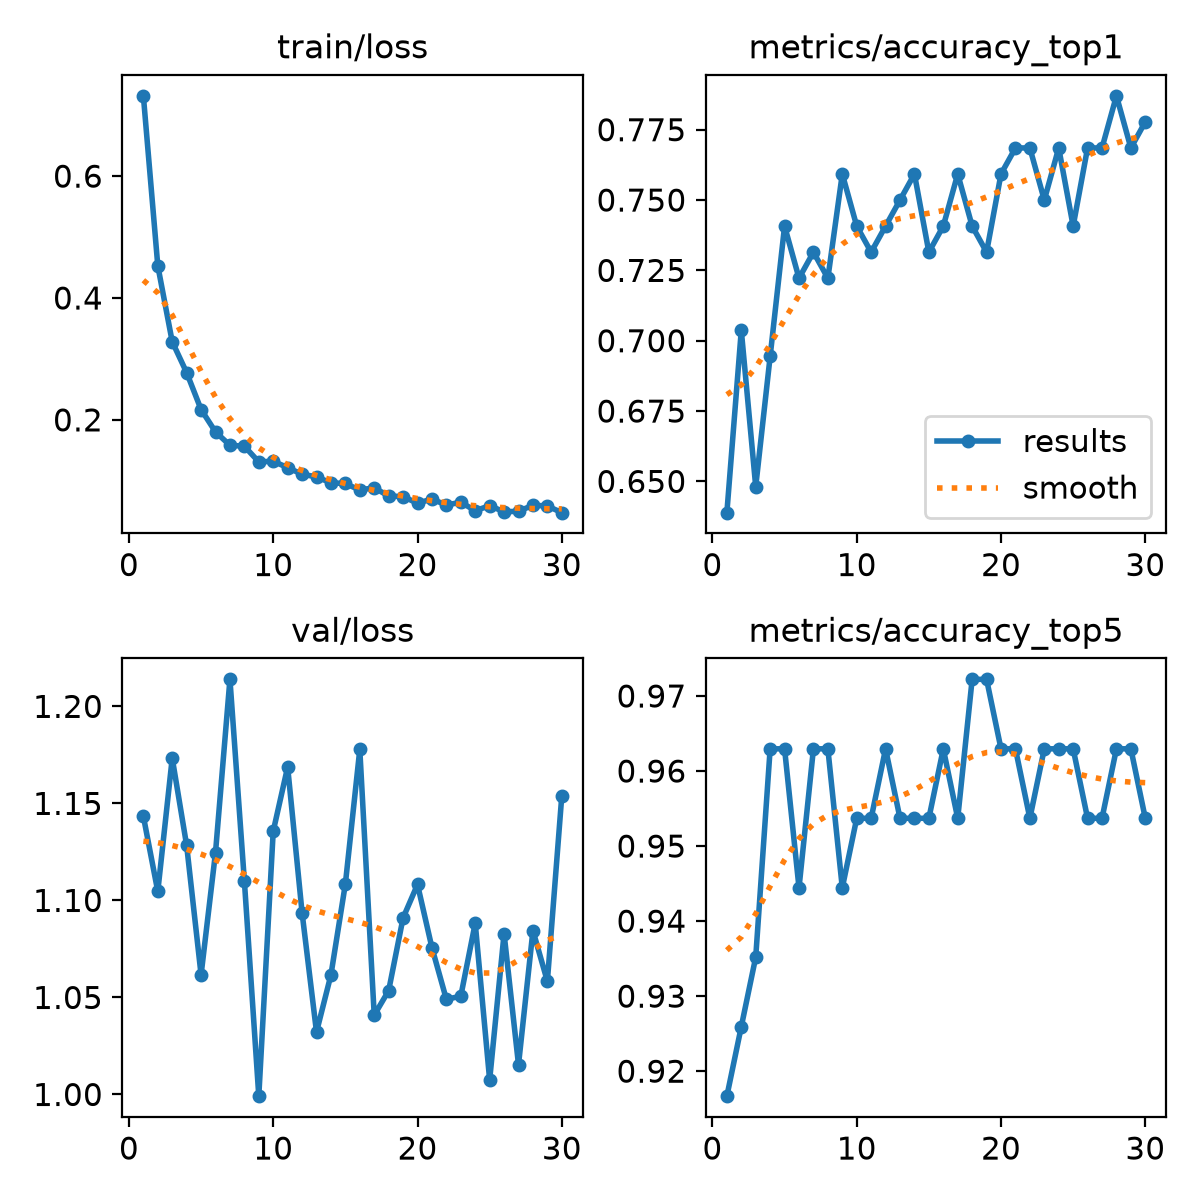

The table this chart was drawn from, first rows:
epoch, time, train/loss, metrics/accuracy_top1, metrics/accuracy_top5, val/loss, lr/pg0, lr/pg1, lr/pg2
1, 198.2, 0.7318, 0.6389, 0.9167, 1.143, 0.0001729, 0.0001729, 0.0001729
2, 397.2, 0.4529, 0.7037, 0.9259, 1.105, 0.0003367, 0.0003367, 0.0003367
3, 587.4, 0.3283, 0.6482, 0.9352, 1.173, 0.000489, 0.000489, 0.000489
4, 777.8, 0.2775, 0.6944, 0.963, 1.128, 0.0004739, 0.0004739, 0.0004739
5, 969.6, 0.217, 0.7407, 0.963, 1.062, 0.0004566, 0.0004566, 0.0004566
6, 1161, 0.1803, 0.7222, 0.9444, 1.125, 0.0004392, 0.0004392, 0.0004392
7, 1354, 0.1583, 0.7315, 0.963, 1.214, 0.0004219, 0.0004219, 0.0004219
8, 1546, 0.1568, 0.7222, 0.963, 1.11, 0.0004045, 0.0004045, 0.0004045
9, 1735, 0.131, 0.7593, 0.9444, 0.9991, 0.0003871, 0.0003871, 0.0003871
10, 1928, 0.1322, 0.7407, 0.9537, 1.136, 0.0003698, 0.0003698, 0.0003698
11, 2114, 0.1216, 0.7315, 0.9537, 1.169, 0.0003524, 0.0003524, 0.0003524
12, 2294, 0.1108, 0.7407, 0.963, 1.094, 0.0003351, 0.0003351, 0.0003351
13, 2471, 0.1065, 0.75, 0.9537, 1.032, 0.0003177, 0.0003177, 0.0003177
14, 2649, 0.09662, 0.7593, 0.9537, 1.062, 0.0003003, 0.0003003, 0.0003003
15, 2827, 0.09563, 0.7315, 0.9537, 1.108, 0.000283, 0.000283, 0.000283
16, 3004, 0.08481, 0.7407, 0.963, 1.178, 0.0002656, 0.0002656, 0.0002656
17, 3182, 0.08878, 0.7593, 0.9537, 1.041, 0.0002483, 0.0002483, 0.0002483
18, 3358, 0.07488, 0.7407, 0.9722, 1.053, 0.0002309, 0.0002309, 0.0002309
19, 3535, 0.07425, 0.7315, 0.9722, 1.091, 0.0002136, 0.0002136, 0.0002136
20, 3723, 0.06311, 0.7593, 0.963, 1.108, 0.0001962, 0.0001962, 0.0001962
21, 3905, 0.07021, 0.7685, 0.963, 1.076, 0.0001788, 0.0001788, 0.0001788
22, 4083, 0.06007, 0.7685, 0.9537, 1.049, 0.0001615, 0.0001615, 0.0001615
23, 4261, 0.06509, 0.75, 0.963, 1.051, 0.0001441, 0.0001441, 0.0001441
24, 4442, 0.0509, 0.7685, 0.963, 1.088, 0.0001268, 0.0001268, 0.0001268
25, 4620, 0.0592, 0.7407, 0.963, 1.007, 0.0001094, 0.0001094, 0.0001094
26, 4801, 0.04918, 0.7685, 0.9537, 1.083, 9.205e-05, 9.205e-05, 9.205e-05
27, 4980, 0.05005, 0.7685, 0.9537, 1.015, 7.4692e-05, 7.4692e-05, 7.4692e-05
28, 5159, 0.05985, 0.787, 0.963, 1.084, 5.7334e-05, 5.7334e-05, 5.7334e-05
29, 5331, 0.05876, 0.7685, 0.963, 1.058, 3.9976e-05, 3.9976e-05, 3.9976e-05
30, 5504, 0.04775, 0.7778, 0.9537, 1.154, 2.2618e-05, 2.2618e-05, 2.2618e-05
